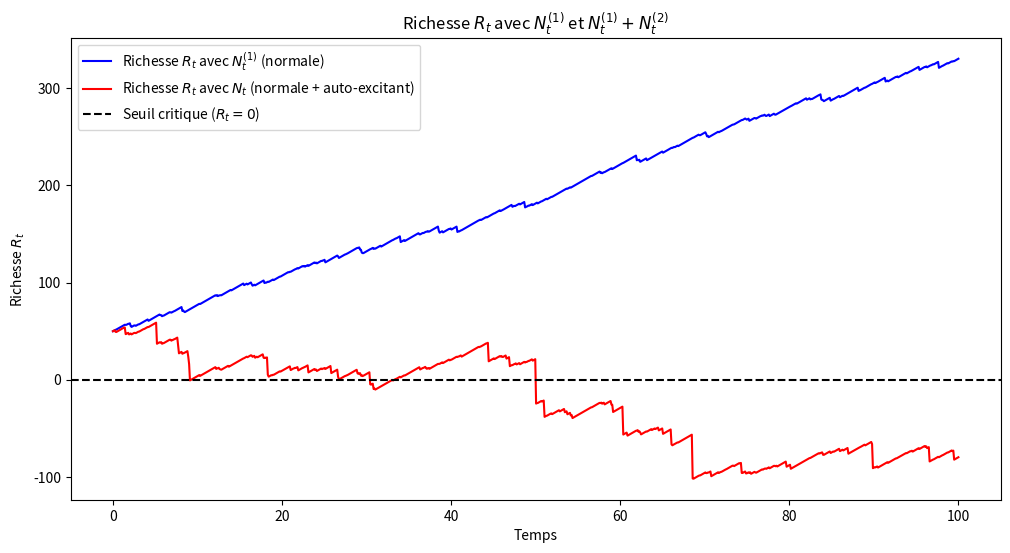

This figure's Python source:
import numpy as np
import matplotlib.pyplot as plt

# Paramètres du modèle
T = 100  # Temps maximal
M = 5   # Hauteur maximale du rectangle
mu = 2  # Intensité de la partie normale
alpha = 0.5  # Intensité de la fonction de Hawkes
beta = 0.5   # Décroissance de la fonction de Hawkes

# Fonction Phi pour le processus auto-excitant
def Phi(u, alpha, beta):
    return alpha * np.exp(-beta * u) * (u >= 0)

# Étape 1 : Génération des points de base
n_points = np.random.poisson(M * T)  # Nombre total de points dans le rectangle
times = np.sort(np.random.uniform(0, T, n_points))  # Temps (ordonnés)
marks = np.random.uniform(0, M, n_points)  # Marques (θ)

# Étape 2 : Calcul de N_t^(1)
N1_times = times[marks <= mu]  # On garde les points où θ ≤ μ
N1 = len(N1_times)  # Nombre d'événements dans la partie normale

# Étape 3 : Calcul de N_t^(2)
N2 = 0
N2_times = []

for i1, t1 in enumerate(times):
    for i2, t2 in enumerate(times[i1 + 1:], start=i1 + 1):  # t2 > t1
        if mu < marks[i2] <= mu + Phi(t2 - t1, alpha, beta):
            N2 += 1
            N2_times.append(t2)

# Étape 4 : Combiner N1 et N2
N_total = N1 + N2
N_total_times = np.sort(np.concatenate([N1_times, N2_times]))

# # Visualisation des résultats
# plt.figure(figsize=(10, 6))
# plt.scatter(times, marks, label="Points simulés", alpha=0.5, color="grey")
# plt.scatter(N1_times, [mu] * len(N1_times), label="N_t^(1) (normale)", color="blue")
# plt.scatter(N2_times, [mu + 0.5] * len(N2_times), label="N_t^(2) (auto-excitant)", color="red")
# plt.axhline(mu, color="black", linestyle="--", label="Seuil μ")
# plt.axhline(mu + alpha, color="green", linestyle="--", label="Seuil μ + Φ(0)")
# plt.xlabel("Temps")
# plt.ylabel("Marques (θ)")
# plt.title("Simulation d'un processus auto-excitant (Hawkes)")
# plt.legend()
# plt.show()

# Afficher les résultats
# Paramètres pour R_t
u = 50  # Richesse initiale
c = 5   # Revenu constant par unité de temps
lambda_y = 1  # Paramètre de la loi exponentielle pour les tailles de sinistres

# Simulation des tailles des sinistres (Yi)
losses_cl = np.random.exponential(1 / lambda_y, n_points)

# Calcul de R_t dans le modèle classique
time_points_cl = np.linspace(0, T, 1000)  # Temps pour évaluer R_t
# Étape 1 : Calculer R_t pour N_t^(1) uniquement
losses_N1 = np.random.exponential(1 / lambda_y, len(N1_times))  # Tailles des sinistres pour N_t^(1)
R_t_N1 = u + c * time_points_cl  # Initialisation de R_t pour N_t^(1)

# Soustraire les sinistres pour N_t^(1)
for i, t_i in enumerate(N1_times):
    R_t_N1[time_points_cl >= t_i] -= losses_N1[i]

# Étape 2 : Calculer R_t pour N_t = N_t^(1) + N_t^(2)
all_times = np.sort(np.concatenate([N1_times, N2_times]))  # Combiner les temps des deux parties
losses_N_total = np.random.exponential(1 / lambda_y, len(all_times))  # Tailles des sinistres totaux
R_t_N_total = u + c * time_points_cl  # Initialisation de R_t pour N_t

# Soustraire les sinistres pour N_t total
for i, t_i in enumerate(all_times):
    R_t_N_total[time_points_cl >= t_i] -= losses_N_total[i]

# Visualisation de R_t pour N_t^(1) et N_t total
plt.figure(figsize=(12, 6))
plt.plot(time_points_cl, R_t_N1, label="Richesse $R_t$ avec $N_t^{(1)}$ (normale)", color="blue")
plt.plot(time_points_cl, R_t_N_total, label="Richesse $R_t$ avec $N_t$ (normale + auto-excitant)", color="red")
plt.axhline(0, color="black", linestyle="--", label="Seuil critique ($R_t = 0$)")
plt.xlabel("Temps")
plt.ylabel("Richesse $R_t$")
plt.title("Richesse $R_t$ avec $N_t^{(1)}$ et $N_t^{(1)} + N_t^{(2)}$")
plt.legend()
plt.show()


